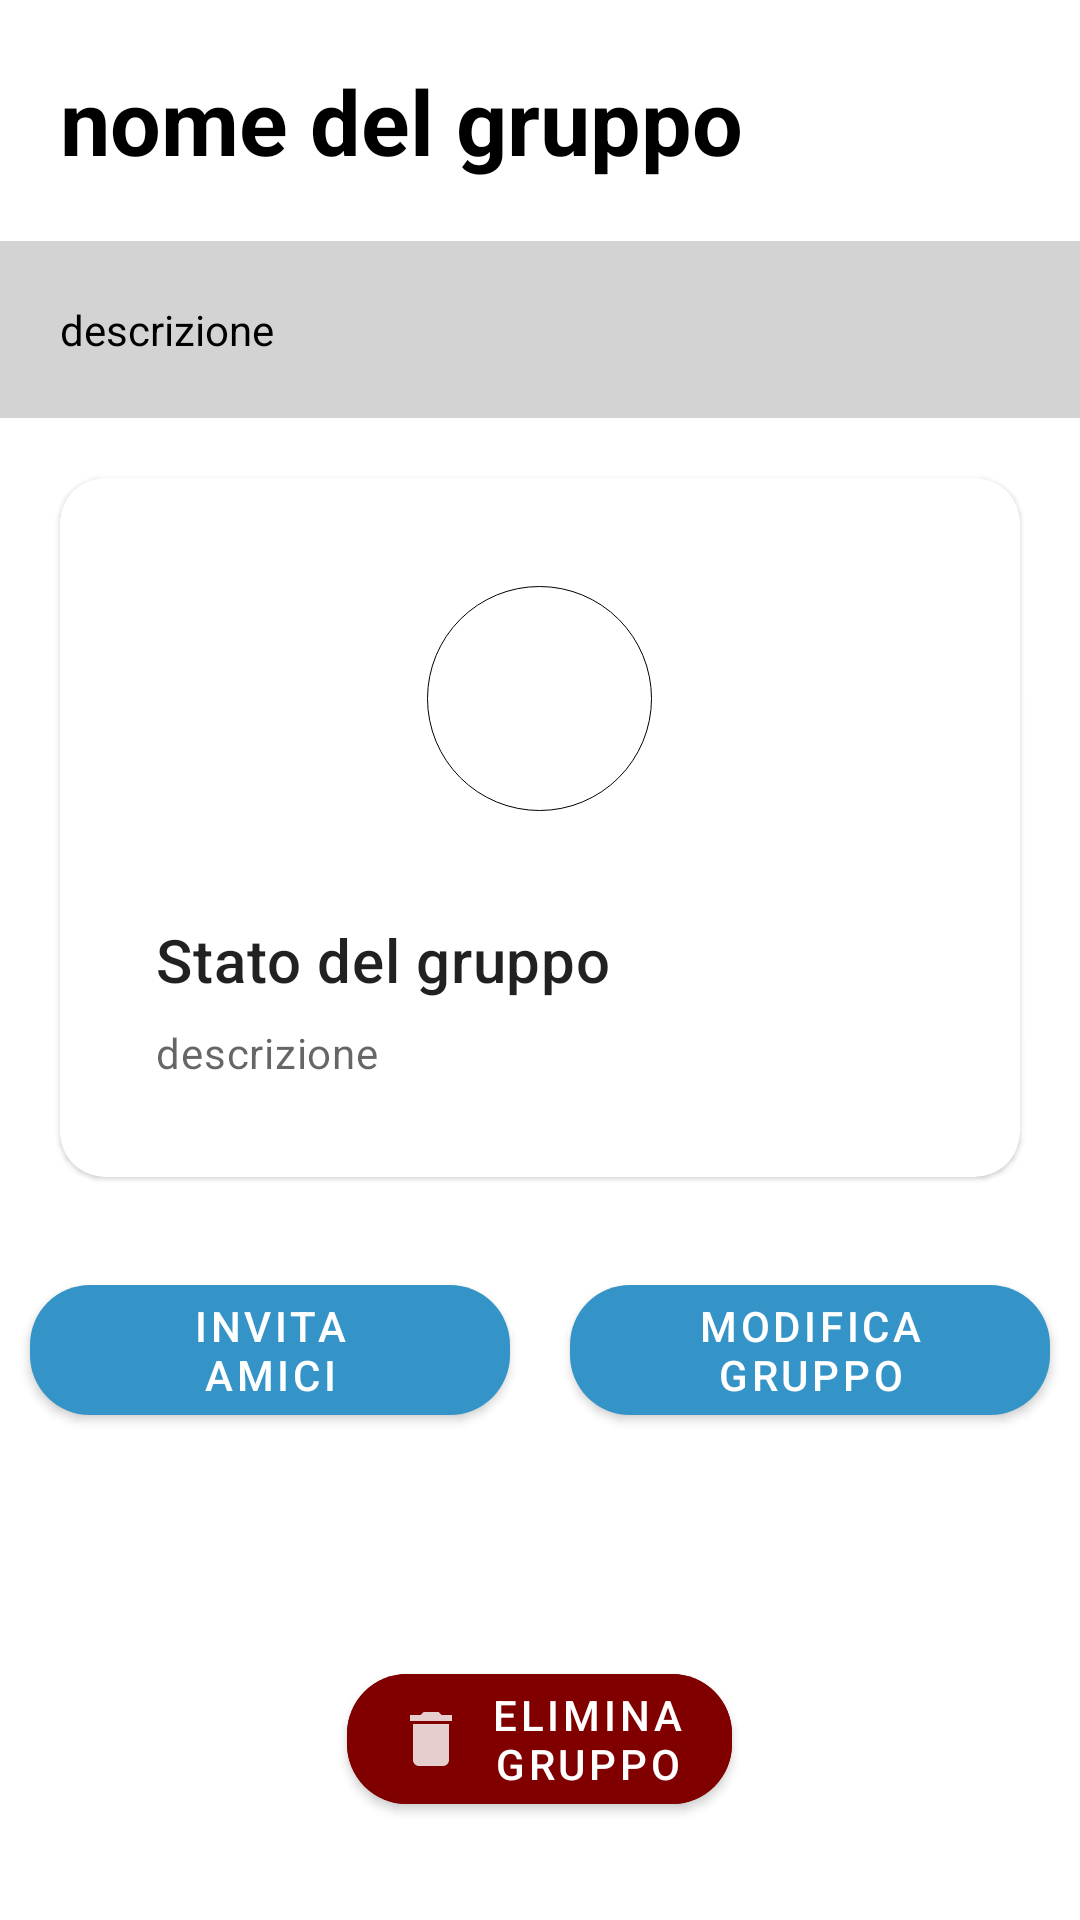

Layout XML and referenced resources for this Android screen:
<!-- AndroidManifest.xml: application theme AppTheme -->
<!-- res/layout/fragment_profilo_gruppo_admin.xml -->
<?xml version="1.0" encoding="utf-8"?>
<ScrollView xmlns:android="http://schemas.android.com/apk/res/android"
    xmlns:tools="http://schemas.android.com/tools"
    android:layout_width="match_parent"
    android:layout_height="match_parent"
    xmlns:app="http://schemas.android.com/apk/res-auto"
    android:layout_marginBottom="60dp"
    tools:context=".gruppi.ProfiloGruppoAdminFragment">



    <LinearLayout
        android:layout_width="match_parent"
        android:layout_height="match_parent"
        android:orientation="vertical">

        <ImageView
            android:id="@+id/imgProfiloGruppoAdmin"
            android:layout_width="match_parent"
            android:layout_height="wrap_content"
            android:maxHeight="250dp"
            android:adjustViewBounds="true"/>

        <TextView
            android:id="@+id/tvNomeProfiloGruppoAdmin"
            android:layout_width="match_parent"
            android:layout_height="wrap_content"
            android:padding="20dp"
            android:text="@string/group_name"
            android:textColor="@color/black"
            android:textSize="30dp"
            android:textStyle="bold" />


        <TextView
            android:id="@+id/tvDescrProfiloGruppoAdmin"
            android:layout_width="match_parent"
            android:layout_height="wrap_content"
            android:background="@color/gray"
            android:padding="20dp"
            android:text="@string/description"
            android:textColor="@color/black"></TextView>

        <com.google.android.material.card.MaterialCardView
            android:layout_width="match_parent"
            android:layout_height="match_parent"
            android:clickable="true"
            android:focusable="true"
            app:cardElevation="1dp"
            android:layout_margin="20dp"
            app:cardCornerRadius="15dp"
            android:checkable="true">
            <LinearLayout
                android:layout_width="match_parent"
                android:layout_height="wrap_content"
                android:orientation="vertical"
                android:padding="16dp">

                <LinearLayout
                    android:id="@+id/statusCircle"
                    android:layout_width="wrap_content"
                    android:layout_height="wrap_content"
                    android:background="@drawable/small_circle"
                    android:layout_margin="20dp"
                    android:layout_gravity="center"
                    android:orientation="horizontal" />

                <LinearLayout
                    android:layout_width="match_parent"
                    android:layout_height="wrap_content"
                    android:orientation="vertical"
                    android:padding="16dp">

                    
                    <TextView
                        android:layout_width="wrap_content"
                        android:layout_height="wrap_content"
                        android:text="@string/group_state"
                        android:textAppearance="?attr/textAppearanceHeadline6" />

                    <TextView
                        android:id="@+id/tvStatusDescription"
                        android:layout_width="wrap_content"
                        android:layout_height="wrap_content"
                        android:layout_marginTop="8dp"
                        android:text="@string/description"
                        android:textAppearance="?attr/textAppearanceBody2"
                        android:textColor="?android:attr/textColorSecondary" />

                </LinearLayout>

            </LinearLayout>


        </com.google.android.material.card.MaterialCardView>

        <LinearLayout
            android:layout_width="match_parent"
            android:layout_height="wrap_content"
            android:orientation="horizontal">

            <com.google.android.material.button.MaterialButton
                android:id="@+id/btnAdminInvitaAmici"
                android:layout_width="match_parent"
                android:layout_height="wrap_content"
                android:layout_margin="10dp"
                android:layout_weight="1"
                android:text="@string/invite_friends"
                app:cornerRadius="20dp"
                app:icon="@drawable/ic_baseline_add_24"></com.google.android.material.button.MaterialButton>

            <com.google.android.material.button.MaterialButton
                android:id="@+id/btnModificaGruppo"
                android:layout_width="match_parent"
                android:layout_height="wrap_content"
                android:layout_margin="10dp"
                android:layout_weight="1"
                android:text="@string/modify_group"
                app:cornerRadius="20dp"
                app:icon="@drawable/ic_pencil_24dp" />


        </LinearLayout>


        <TextView
            android:id="@+id/tvNumPartecipantiProfiloGruppoAdmin"
            android:layout_width="match_parent"
            android:layout_height="wrap_content"
            android:textStyle="bold"
            android:textSize="18sp"
            android:textColor="@color/black"
            android:paddingTop="20dp"
            android:paddingLeft="20dp"/>


        <androidx.recyclerview.widget.RecyclerView
            android:id="@+id/rvPartecipantiProfiloGruppoAdmin"
            android:layout_width="match_parent"
            android:layout_height="wrap_content"
            tools:listitem="@layout/user_row"/>

        <com.google.android.material.button.MaterialButton
            android:id="@+id/btnEliminaGruppo"
            android:layout_width="wrap_content"
            android:layout_height="wrap_content"
            android:layout_gravity="center"
            android:layout_margin="20dp"
            android:backgroundTint="#800000"
            android:text="@string/delete_group"
            app:cornerRadius="20dp"
            app:icon="@drawable/ic_baseline_delete_24" />


    </LinearLayout>



</ScrollView>
<!-- res/layout/user_row.xml (included above) -->
<?xml version="1.0" encoding="utf-8"?>
<LinearLayout xmlns:android="http://schemas.android.com/apk/res/android"
    android:layout_width="match_parent"
    android:layout_height="wrap_content"
    android:orientation="vertical"
    xmlns:tools="http://schemas.android.com/tools"
    xmlns:app="http://schemas.android.com/apk/res-auto">

    <com.google.android.material.card.MaterialCardView
        android:layout_width="match_parent"
        android:layout_height="wrap_content"
        app:cardCornerRadius="10dp"
        app:cardElevation="6dp"
        android:layout_margin="8dp"
        android:clickable="true">

        <LinearLayout
            android:layout_width="match_parent"
            android:layout_height="wrap_content"
            android:orientation="horizontal"
            android:padding="16dp">

            <androidx.cardview.widget.CardView
                android:layout_width="wrap_content"
                android:layout_height="wrap_content"
                android:orientation="vertical"
                app:cardCornerRadius="100dp"
                app:cardElevation="0dp">

                <ImageView
                    android:id="@+id/imgUser"
                    android:layout_width="50dp"
                    android:layout_height="50dp"
                    android:src="@drawable/ic_baseline_account_circle_24_gray"/>

            </androidx.cardview.widget.CardView>


            <TextView
                android:id="@+id/tvNameUser"
                android:layout_width="wrap_content"
                android:layout_height="wrap_content"
                android:layout_gravity="center"
                android:paddingLeft="10dp"
                android:paddingRight="5dp"
                android:textColor="@color/black"
                tools:text="@string/name" />

            <TextView
                android:id="@+id/tvSurnameUser"
                android:layout_width="wrap_content"
                android:layout_height="wrap_content"
                android:layout_gravity="center"
                android:paddingRight="5dp"
                android:textColor="@color/black"
                tools:text="@string/surname" />

            <TextView
                android:id="@+id/tvAgeUser"
                android:layout_width="match_parent"
                android:layout_height="wrap_content"
                android:layout_gravity="center"
                android:gravity="end"
                android:paddingRight="5dp"
                tools:text="@string/years" />


        </LinearLayout>

    </com.google.android.material.card.MaterialCardView>



</LinearLayout>
<!-- resources referenced by this layout -->
<resources>
  <color name="black">#000000</color>
  <color name="gray">#D3D3D3</color>
  <!-- drawable ic_baseline_account_circle_24_gray (drawable) -->
  <vector android:alpha="0.81" android:height="24dp"
      android:tint="#484848" android:viewportHeight="24"
      android:viewportWidth="24" android:width="24dp" xmlns:android="http://schemas.android.com/apk/res/android">
      <path android:fillColor="@android:color/white" android:pathData="M12,2C6.48,2 2,6.48 2,12s4.48,10 10,10 10,-4.48 10,-10S17.52,2 12,2zM12,5c1.66,0 3,1.34 3,3s-1.34,3 -3,3 -3,-1.34 -3,-3 1.34,-3 3,-3zM12,19.2c-2.5,0 -4.71,-1.28 -6,-3.22 0.03,-1.99 4,-3.08 6,-3.08 1.99,0 5.97,1.09 6,3.08 -1.29,1.94 -3.5,3.22 -6,3.22z"/>
  </vector>
  <!-- drawable ic_baseline_delete_24 (drawable) -->
  <vector android:alpha="0.81" android:height="24dp"
      android:tint="#484848" android:viewportHeight="24"
      android:viewportWidth="24" android:width="24dp" xmlns:android="http://schemas.android.com/apk/res/android">
      <path android:fillColor="@android:color/white" android:pathData="M6,19c0,1.1 0.9,2 2,2h8c1.1,0 2,-0.9 2,-2V7H6v12zM19,4h-3.5l-1,-1h-5l-1,1H5v2h14V4z"/>
  </vector>
  <!-- drawable small_circle (drawable) -->
  <?xml version="1.0" encoding="utf-8"?>
  <shape
      xmlns:android="http://schemas.android.com/apk/res/android"
      android:shape="oval">
      <stroke android:width="0.2dp" android:color="#000000" />
      <size android:height="75dp"
          android:width="75dp"/>
  </shape>
  <string name="delete_group">Elimina\ngruppo </string>
  
      //fragment_profilo_partecipante
  <string name="description">descrizione</string>
  <string name="group_name">nome del gruppo</string>
  <string name="group_state">Stato del gruppo </string>
  <string name="invite_friends">Invita\namici </string>
  <string name="modify_group">Modifica\ngruppo </string>
  <string name="name">nome</string>
  <string name="surname">cognome</string>
  <string name="years">Anni</string>
  
      //bottom_navigation
  <style name="AppTheme" parent="Theme.MaterialComponents.Light">
          
          <item name="colorPrimary">@color/colorPrimary</item>
          <item name="colorPrimaryDark">@color/colorPrimaryDark</item>
          <item name="colorAccent">@color/colorAccent</item>
          <item name="actionMenuTextColor">@color/white</item>
      </style>
  <color name="colorPrimary">#3594c7</color>
  <color name="colorPrimaryDark">#2b4971</color>
  <color name="colorAccent">#16dcfa</color>
  <color name="white">#ffff</color>
</resources>
